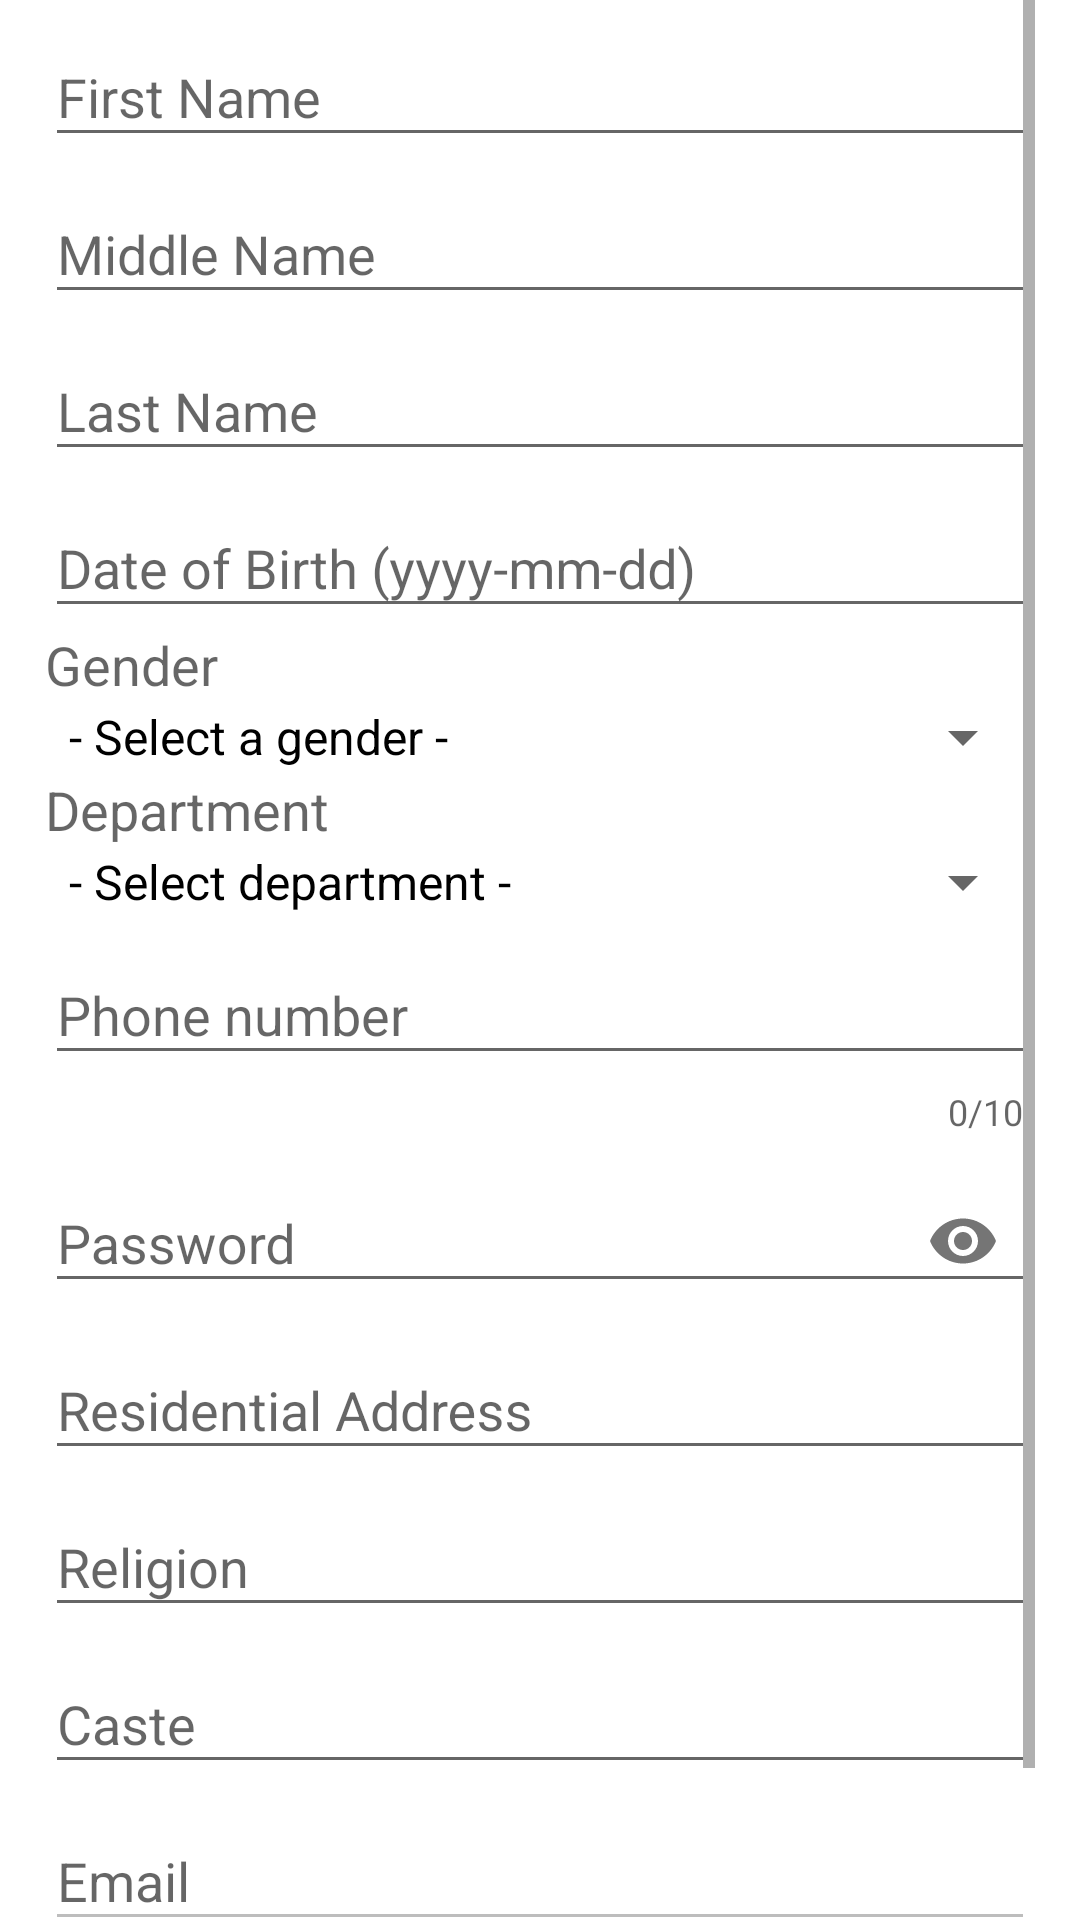

Produce the Android XML layout that renders to this screen, including the resource entries it uses.
<!-- AndroidManifest.xml: application theme AppTheme -->
<!-- res/layout/personal_details.xml -->
<?xml version="1.0" encoding="utf-8"?>
<LinearLayout xmlns:android="http://schemas.android.com/apk/res/android"
    android:layout_width="match_parent"
    android:layout_height="match_parent"
    xmlns:app="http://schemas.android.com/apk/res-auto">

    <ScrollView
        android:layout_width="match_parent"
        android:layout_height="match_parent"

        android:background="#fff"
        android:paddingLeft="@dimen/activity_horizontal_margin"
        android:paddingRight="@dimen/activity_horizontal_margin">

        <LinearLayout
            android:layout_width="match_parent"
            android:layout_height="wrap_content"
            android:orientation="vertical">

            <com.google.android.material.textfield.TextInputLayout
                android:layout_width="match_parent"
                android:layout_height="wrap_content">

                <com.google.android.material.textfield.TextInputEditText
                    android:id="@+id/fname"
                    android:layout_width="match_parent"

                    android:layout_height="wrap_content"
                    android:hint="First Name"
                    android:inputType="textPersonName" />
            </com.google.android.material.textfield.TextInputLayout>


            <com.google.android.material.textfield.TextInputLayout
                android:layout_width="match_parent"
                android:layout_height="wrap_content">

                <com.google.android.material.textfield.TextInputEditText
                    android:id="@+id/mname"
                    android:layout_width="match_parent"
                    android:layout_height="wrap_content"
                    android:hint="Middle Name"
                    android:inputType="textPersonName" />
            </com.google.android.material.textfield.TextInputLayout>

            <com.google.android.material.textfield.TextInputLayout
                android:layout_width="match_parent"
                android:layout_height="wrap_content">

                <com.google.android.material.textfield.TextInputEditText
                    android:id="@+id/lname"
                    android:layout_width="match_parent"
                    android:layout_height="wrap_content"
                    android:hint="Last Name"
                    android:inputType="textPersonName" />


            </com.google.android.material.textfield.TextInputLayout>

            <com.google.android.material.textfield.TextInputLayout
                android:layout_width="match_parent"
                android:layout_height="wrap_content">

                <com.google.android.material.textfield.TextInputEditText
                    android:id="@+id/bdate"
                    android:layout_width="match_parent"
                    android:layout_height="wrap_content"
                    android:hint="Date of Birth (yyyy-mm-dd)"
                    android:inputType="date" />
            </com.google.android.material.textfield.TextInputLayout>


            <TextView
                android:id="@+id/textView2"
                style="@style/TextAppearance.AppCompat.Medium"
                android:layout_width="wrap_content"
                android:layout_height="wrap_content"
                android:text="Gender" />

            <Spinner
                android:id="@+id/gender_spinner"
                android:layout_width="match_parent"
                android:layout_height="wrap_content"
                android:entries="@array/gender_array" />

            <TextView
                style="@style/TextAppearance.AppCompat.Medium"
                android:layout_width="wrap_content"
                android:layout_height="wrap_content"
                android:layout_weight="1"

                android:text="Department" />

            <Spinner
                android:id="@+id/department_spinner"
                android:layout_width="match_parent"
                android:layout_height="wrap_content"
                android:entries="@array/department_values" />

            <com.google.android.material.textfield.TextInputLayout
                app:counterEnabled="true"
                app:counterMaxLength="10"
                android:layout_width="match_parent"
                android:layout_height="wrap_content">


                <com.google.android.material.textfield.TextInputEditText
                    android:id="@+id/mobileno"
                    android:layout_width="match_parent"
                    android:layout_height="wrap_content"
                    android:hint="Phone number"
                    android:inputType="number"

                    />
            </com.google.android.material.textfield.TextInputLayout>

            <com.google.android.material.textfield.TextInputLayout
                app:passwordToggleEnabled="true"
                android:layout_width="match_parent"
                android:layout_height="wrap_content">

                <com.google.android.material.textfield.TextInputEditText
                    android:id="@+id/passw"
                    android:layout_width="match_parent"
                    android:layout_height="wrap_content"
                    android:hint="Password"
                    android:inputType="textPassword" />
            </com.google.android.material.textfield.TextInputLayout>

            <com.google.android.material.textfield.TextInputLayout
                android:layout_width="match_parent"
                android:layout_height="wrap_content">

                <com.google.android.material.textfield.TextInputEditText
                    android:id="@+id/address"
                    android:layout_width="match_parent"
                    android:layout_height="wrap_content"
                    android:hint="Residential Address"
                    android:inputType="textPostalAddress|textMultiLine"
                    android:maxLength="2000"
                    android:maxLines="4" />
            </com.google.android.material.textfield.TextInputLayout>

            <com.google.android.material.textfield.TextInputLayout
                android:layout_width="match_parent"
                android:layout_height="wrap_content">

                <com.google.android.material.textfield.TextInputEditText
                    android:id="@+id/religion"
                    android:layout_width="match_parent"
                    android:layout_height="wrap_content"
                    android:hint="Religion"
                    android:inputType="text" />
            </com.google.android.material.textfield.TextInputLayout>

            <com.google.android.material.textfield.TextInputLayout
                android:layout_width="match_parent"
                android:layout_height="wrap_content">

                <com.google.android.material.textfield.TextInputEditText
                    android:id="@+id/caste"
                    android:layout_width="match_parent"
                    android:layout_height="wrap_content"
                    android:hint="Caste"
                    android:inputType="text" />
            </com.google.android.material.textfield.TextInputLayout>

            <com.google.android.material.textfield.TextInputLayout
                android:layout_width="match_parent"
                android:layout_height="wrap_content">


                <com.google.android.material.textfield.TextInputEditText
                    android:id="@+id/email_id"
                    android:layout_width="match_parent"
                    android:layout_height="wrap_content"
                    android:enabled="false"
                    android:hint="Email"
                    android:inputType="none" />
            </com.google.android.material.textfield.TextInputLayout>

            <Button
                android:id="@+id/imageUpload"
                android:layout_width="match_parent"
                android:layout_height="wrap_content"
                android:layout_weight="1"

                android:background="@color/colorPrimary"
                android:text="Upload your Image" />

        </LinearLayout>
    </ScrollView>
</LinearLayout>
<!-- resources referenced by this layout -->
<resources>
  <string-array name="department_values">
          <item>- Select department -</item>
          <item>Computer Engineering</item>
          <item>Electronics Engineering</item>
          <item>Instrumentation Engineering</item>
          <item>Information Technology Engineering</item>
          <item>Electronics &amp; Telecommunication Engineering</item>
      </string-array>
  <string-array name="gender_array">
  
          <item>- Select a gender -</item>
          <item>Male</item>
          <item>Female</item>
  
  
      </string-array>
  <color name="colorPrimary">#0288D1
      </color>
  <dimen name="activity_horizontal_margin">15dp</dimen>
  <style name="AppTheme" parent="Theme.AppCompat.DayNight.DarkActionBar">
          
          <item name="colorPrimary">@color/colorPrimary</item>
          <item name="colorPrimaryDark">@color/colorPrimaryDark</item>
          <item name="colorAccent">@color/colorPrimary</item>
          <item name="android:textColorPrimary">?android:attr/colorForeground</item>
          <item name="android:colorBackground">#fff</item>
      </style>
  <color name="colorPrimaryDark">#03a9f4</color>
</resources>
